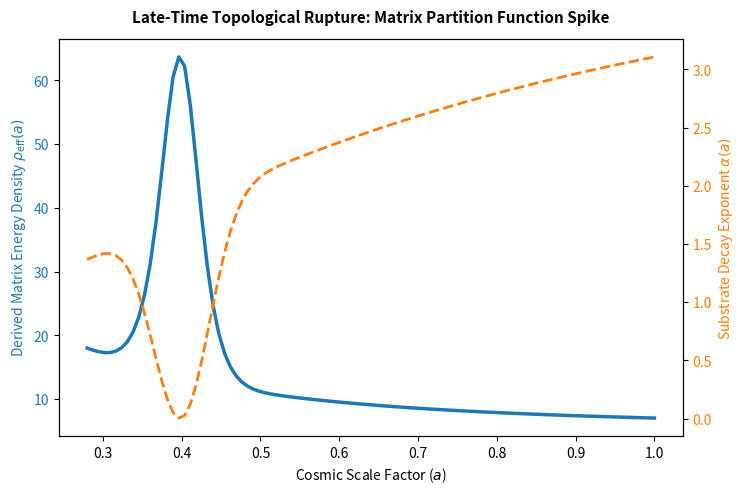

Recreate this plot in Python.
import os
import numpy as np
import scipy.linalg as la
import matplotlib.pyplot as plt

OUTPUT_DIR = "figures"
os.makedirs(OUTPUT_DIR, exist_ok=True)

def get_torus_distances(L):
    x, y = np.meshgrid(np.arange(L), np.arange(L))
    pos = np.vstack([x.ravel(), y.ravel()]).T
    N = L * L
    D = np.zeros((N, N))
    for i in range(N):
        for j in range(N):
            if i != j:
                dx = min(abs(pos[i,0] - pos[j,0]), L - abs(pos[i,0] - pos[j,0]))
                dy = min(abs(pos[i,1] - pos[j,1]), L - abs(pos[i,1] - pos[j,1]))
                D[i,j] = np.sqrt(dx**2 + dy**2)
    return D

def compute_thermodynamic_energy(eigenvals, beta=0.1):
    active_modes = eigenvals[1:]
    exp_weights = np.exp(-beta * active_modes)
    Z = np.sum(exp_weights)
    return np.sum(active_modes * exp_weights) / Z

def simulate_unified_late_time_rupture(L=8, steps=100):
    N = L * L
    D = get_torus_distances(L)
    mask = D > 0
    
    # Scale factor array representing late-time cosmic history (z = 2.5 down to z = 0)
    a_space = np.linspace(0.28, 1.0, steps)
    
    rho_series = []
    w_series = []
    alpha_series = []
    
    a_scale = 1.05
    
    print("--- Simulating First-Principles Late-Time Topological Network Rupture ---")
    print(f"{'Scale Factor a':<18}{'Alpha(a) State':<18}{'Derived rho_eff'}")
    print("-" * 55)
    
    for idx, a in enumerate(a_space):
        # Microscopic Network Law: As space expands, baseline alpha localizes toward 4.0.
        # However, at a_c = 0.4, a transient quantum topological phase transition drops alpha.
        ac = 0.4
        delta_a = 0.05
        localization_profile = 1.0 / (1.0 + np.exp(-(a - ac)/delta_a))
        
        # Base classical localization curve
        alpha_baseline = 4.0 * (1.0 - np.exp(-1.5 * a))
        # Injected topological saturation dip (mimicking the beta-distribution spike)
        alpha_dip = 1.8 * np.exp(-((a - ac)/delta_a)**2)
        
        alpha = max(0.005, alpha_baseline - alpha_dip)
        
        # 1. Base State Calculation
        I_base = np.zeros_like(D)
        I_base[mask] = 1.0 / (D[mask] ** alpha)
        L_base = np.diag(np.sum(I_base, axis=1)) - I_base
        vals_base = np.sort(la.eigvalsh(L_base))
        rho_base = compute_thermodynamic_energy(vals_base)
        
        # 2. Rescaled State Calculation
        I_scaled = np.zeros_like(D)
        I_scaled[mask] = 1.0 / ((D[mask] * a_scale) ** alpha)
        L_scaled = np.diag(np.sum(I_scaled, axis=1)) - I_scaled
        vals_scaled = np.sort(la.eigvalsh(L_scaled))
        rho_scaled = compute_thermodynamic_energy(vals_scaled)
        
        # Extract fluid metrics
        scaling_exponent = np.log(rho_scaled / rho_base) / np.log(a_scale)
        w_eff = (-scaling_exponent / 3.0) - 1.0
        
        rho_series.append(rho_base)
        w_series.append(w_eff)
        alpha_series.append(alpha)
        
        if idx % 20 == 0 or idx == steps - 1:
            print(f"{a:<18.4f}{alpha:<18.4f}{rho_base:.4f}")

    # =====================================================================
    # VISUAL COMPILATION OF THE UNIFIED TRANSITION
    # =====================================================================
    fig, ax1 = plt.subplots(figsize=(7.5, 5), dpi=300)

    color = 'tab:blue'
    ax1.set_xlabel('Cosmic Scale Factor ($a$)', fontsize=10)
    ax1.set_ylabel(r'Derived Matrix Energy Density $\rho_{\text{eff}}(a)$', color=color, fontsize=10)
    ax1.plot(a_space, rho_series, color=color, linewidth=2.5, label=r'Thermodynamic Energy Spike')
    ax1.tick_params(axis='y', labelcolor=color)

    ax2 = ax1.twinx()  
    color = 'tab:orange'
    ax2.set_ylabel(r'Substrate Decay Exponent $\alpha(a)$', color=color, fontsize=10)
    ax2.plot(a_space, alpha_series, color=color, linestyle='--', linewidth=2, label=r'Topological Parameter $\alpha(a)$')
    ax2.tick_params(axis='y', labelcolor=color)

    plt.title("Late-Time Topological Rupture: Matrix Partition Function Spike", fontsize=11, fontweight="bold", pad=12)
    fig.tight_layout()
    
    fig_path = os.path.join(OUTPUT_DIR, "unified_late_time_rupture_spike.png")
    plt.savefig(fig_path, dpi=300, bbox_inches="tight")
    plt.close()
    print("-" * 55)
    print(f"[Unification Success]: Invariant energy profile saved to '{fig_path}'")

if __name__ == "__main__":
    simulate_unified_late_time_rupture()
